Run: headless pygame with SDL's dummy video driver; simulated clock (each Clock.tick advances the game by its frame time, no real sleeping); random seed 0; keys injected as events and as key.get_pressed() state; mouse plan: one left click at the window centre at the start of phase 2, then a move to the lower-right quarter at the start of phase 3.
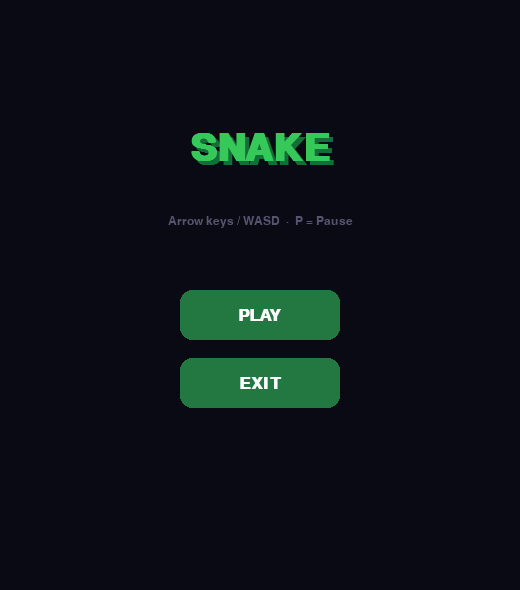
Frame 1 of 4 · flips 1–60 · no input
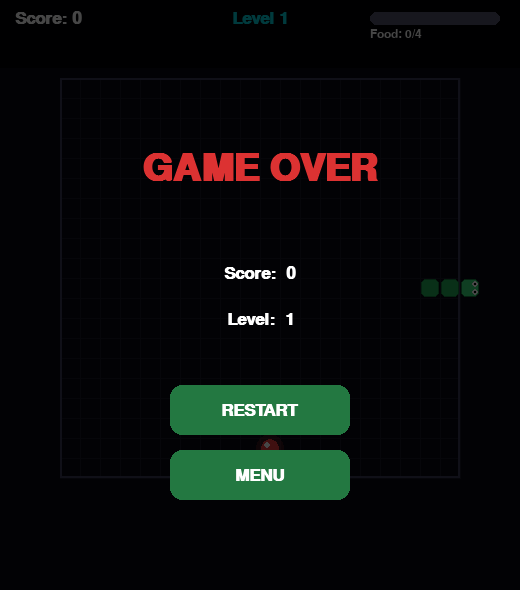
Frame 2 of 4 · flips 61–180 · clicked the window centre · tapped SPACE, RETURN · held RIGHT (→), D
Frame 3 of 4 · flips 181–300 · moved the mouse to the lower-right quarter · held DOWN (↓), S · screen unchanged from frame 2, image omitted
Frame 4 of 4 · flips 301–420 · held LEFT (←), A, UP (↑), W · screen unchanged from frame 3, image omitted

The pygame program that drew these frames:

import pygame
import random
import sys
import math

SCREEN_W = 520
SCREEN_H = 590

CELL  = 20          # pixel size of one grid cell
COLS  = 20          # grid width  (cells)
ROWS  = 20          # grid height (cells)

# Pixel origin of the grid (centred, with room for HUD above)
GRID_X = (SCREEN_W - COLS * CELL) // 2   # 60
GRID_Y = 78                               # below the HUD bar

FOODS_PER_LEVEL = 4   # foods required to advance one level
FPS_RENDER      = 60  # rendering frame-rate (smooth)
FPS_SNAKE_BASE  = 8   # snake steps per second at level 1
FPS_SNAKE_INC   = 2   # extra steps per second per level

# Color palette
BG_COLOR     = (10,  10,  20 )
GRID_COLOR   = (22,  22,  38 )
GRID_BORDER  = (60,  60,  90 )
WALL_COLOR   = (55,  55,  75 )
WALL_BORDER  = (80,  80,  105)
HEAD_COLOR   = (55,  225, 125)
BODY_COLOR   = (35,  175, 90 )
BODY_OUTLINE = (20,  120, 60 )
FOOD_COLOR   = (230, 60,  60 )
FOOD_SHINE   = (255, 130, 90 )
WHITE        = (255, 255, 255)
BLACK        = (0,   0,   0  )
GRAY         = (85,  85,  110)
CYAN         = (0,   210, 220)
YELLOW       = (255, 215, 0  )
RED          = (220, 50,  50 )
GREEN        = (55,  200, 90 )
DARK_GREEN   = (20,  110, 55 )


# ════════════════════════════════════════════════════════
#  HELPERS
# ════════════════════════════════════════════════════════
def cell_px(col, row):
    """Return the top-left pixel of a grid cell."""
    return GRID_X + col * CELL, GRID_Y + row * CELL


def draw_rrect(surf, color, rect, r=8, alpha=255):
    s = pygame.Surface((rect[2], rect[3]), pygame.SRCALPHA)
    pygame.draw.rect(s, (*color, alpha), (0, 0, rect[2], rect[3]), border_radius=r)
    surf.blit(s, (rect[0], rect[1]))


def draw_button(surf, font, text, rect, hovered):
    base  = (35, 120, 65)
    hover = (55, 175, 90)
    draw_rrect(surf, hover if hovered else base, rect, r=12)
    t = font.render(text, True, WHITE)
    surf.blit(t, (rect[0]+rect[2]//2 - t.get_width()//2,
                  rect[1]+rect[3]//2 - t.get_height()//2))
    return pygame.Rect(rect)


# ════════════════════════════════════════════════════════
#  WALLS — patterns change per level
# ════════════════════════════════════════════════════════
def build_walls(level: int) -> set:
    """
    Return a set of (col, row) wall cells appropriate for the given level.
    Level 1 → no inner walls.
    Level 2 → horizontal bar across the middle.
    Level 3 → two vertical pillars (gaps at centre for passage).
    Level 4+ → cross pattern in the centre.
    """
    walls = set()

    if level >= 2:
        mid_r = ROWS // 2
        for c in range(3, COLS - 3):
            walls.add((c, mid_r))

    if level >= 3:
        q1, q3 = COLS // 4, 3 * COLS // 4
        for r in range(2, ROWS - 2):
            if r not in (ROWS//2 - 1, ROWS//2, ROWS//2 + 1):
                walls.add((q1, r))
                walls.add((q3, r))

    if level >= 4:
        mid_c, mid_r = COLS // 2, ROWS // 2
        for c in range(2, COLS - 2):
            walls.add((c, mid_r))
        for r in range(2, ROWS - 2):
            walls.add((mid_c, r))

    return walls


# ════════════════════════════════════════════════════════
#  FOOD
# ════════════════════════════════════════════════════════
class Food:
    def __init__(self, snake_cells: set, walls: set):
        self.col, self.row = self._place(snake_cells, walls)
        self.phase = random.uniform(0, 360)   # animation offset

    @staticmethod
    def _place(snake_cells, walls):
        """Choose a free cell not occupied by the snake or any wall."""
        free = [(c, r) for c in range(COLS) for r in range(ROWS)
                if (c, r) not in snake_cells and (c, r) not in walls]
        return random.choice(free) if free else (COLS//2, ROWS//2)

    def update(self):
        """Advance pulse animation."""
        self.phase = (self.phase + 3.5) % 360

    def draw(self, surf):
        x, y  = cell_px(self.col, self.row)
        cx, cy = x + CELL//2, y + CELL//2
        pulse  = int(2.5 * abs(math.sin(math.radians(self.phase))))
        r      = CELL//2 - 3 + pulse

        # Glow halo
        g = pygame.Surface((CELL*3, CELL*3), pygame.SRCALPHA)
        pygame.draw.circle(g, (*FOOD_COLOR, 50), (CELL*3//2, CELL*3//2), r+5)
        surf.blit(g, (cx - CELL*3//2, cy - CELL*3//2))

        pygame.draw.circle(surf, FOOD_COLOR, (cx, cy), r)
        pygame.draw.circle(surf, WHITE,      (cx-3, cy-3), 3)   # shine


# ════════════════════════════════════════════════════════
#  SNAKE
# ════════════════════════════════════════════════════════
class Snake:
    def __init__(self):
        sc, sr = COLS // 2, ROWS // 2
        # Start with 3 body segments moving right
        self.body      = [(sc - i, sr) for i in range(3)]
        self.direction = (1, 0)   # (dc, dr)
        self.next_dir  = (1, 0)
        self._pending_grow = False

    # ── Direction ──────────────────────────────────────
    def set_direction(self, dc, dr):
        """Queue a direction change, ignoring direct reversal."""
        if (dc, dr) != (-self.direction[0], -self.direction[1]):
            self.next_dir = (dc, dr)

    # ── Movement ───────────────────────────────────────
    def step(self):
        """Advance the snake by one cell."""
        self.direction = self.next_dir
        hc, hr = self.body[0]
        new_head = (hc + self.direction[0], hr + self.direction[1])
        self.body.insert(0, new_head)
        if self._pending_grow:
            self._pending_grow = False   # keep the extra segment
        else:
            self.body.pop()              # remove tail normally

    def schedule_grow(self):
        """Call after eating food; the next step will add a segment."""
        self._pending_grow = True

    # ── Queries ────────────────────────────────────────
    def head(self):
        return self.body[0]

    def cells(self) -> set:
        return set(self.body)

    def hit_border(self) -> bool:
        """True if the head is outside the grid."""
        c, r = self.body[0]
        return not (0 <= c < COLS and 0 <= r < ROWS)

    def hit_wall(self, walls: set) -> bool:
        """True if the head overlaps a wall cell."""
        return self.body[0] in walls

    def hit_self(self) -> bool:
        """True if the head overlaps any body segment."""
        return self.body[0] in self.body[1:]

    # ── Drawing ────────────────────────────────────────
    def draw(self, surf):
        for i, (c, r) in enumerate(self.body):
            x, y = cell_px(c, r)
            color = HEAD_COLOR if i == 0 else BODY_COLOR
            rect  = (x+1, y+1, CELL-2, CELL-2)
            pygame.draw.rect(surf, color,       rect, border_radius=5)
            pygame.draw.rect(surf, BODY_OUTLINE, rect, 1, border_radius=5)

            # Draw eyes on the head segment
            if i == 0:
                self._draw_eyes(surf, x, y)

    def _draw_eyes(self, surf, x, y):
        """Draw two small eyes facing the current direction."""
        dc, dr = self.direction
        # Offset table: direction → (eye1_offset, eye2_offset) relative to cell
        offsets = {
            (1,  0): [(CELL-7, 4),    (CELL-7, CELL-8)],  # right
            (-1, 0): [(3,      4),    (3,      CELL-8)],  # left
            (0,  1): [(4,      CELL-7),(CELL-8, CELL-7)], # down
            (0, -1): [(4,      3),    (CELL-8, 3)],       # up
        }
        for ex, ey in offsets.get((dc, dr), [(4,4),(CELL-8,4)]):
            pygame.draw.circle(surf, WHITE, (x+ex+2, y+ey+2), 3)
            pygame.draw.circle(surf, BLACK, (x+ex+2, y+ey+2), 1)


# ════════════════════════════════════════════════════════
#  HUD
# ════════════════════════════════════════════════════════
def draw_hud(surf, f_med, f_sm, score, level, foods_this_level):
    # Dark header strip
    bar = pygame.Surface((SCREEN_W, 68), pygame.SRCALPHA)
    bar.fill((0, 0, 0, 165))
    surf.blit(bar, (0, 0))

    # Score (left)
    s = f_med.render(f"Score: {score}", True, WHITE)
    surf.blit(s, (15, 10))

    # Level (centre)
    lv = f_med.render(f"Level {level}", True, CYAN)
    surf.blit(lv, (SCREEN_W//2 - lv.get_width()//2, 10))

    # Progress bar + food fraction (right)
    bx, by, bw, bh = SCREEN_W - 150, 12, 130, 13
    pygame.draw.rect(surf, GRAY, (bx, by, bw, bh), border_radius=6)
    fill = int(bw * foods_this_level / FOODS_PER_LEVEL)
    if fill > 0:
        pygame.draw.rect(surf, GREEN, (bx, by, fill, bh), border_radius=6)
    # label below bar
    lbl = f_sm.render(f"Food: {foods_this_level}/{FOODS_PER_LEVEL}", True, WHITE)
    surf.blit(lbl, (bx, by + bh + 3))


# ════════════════════════════════════════════════════════
#  OVERLAY SCREENS
# ════════════════════════════════════════════════════════
def screen_menu(surf, f_title, f_med, f_sm):
    surf.fill(BG_COLOR)
    shadow = f_title.render("SNAKE", True, DARK_GREEN)
    title  = f_title.render("SNAKE", True, GREEN)
    tx = SCREEN_W//2 - title.get_width()//2
    surf.blit(shadow, (tx+4, 134)); surf.blit(title, (tx, 130))

    sub = f_sm.render("Arrow keys / WASD  ·  P = Pause", True, GRAY)
    surf.blit(sub, (SCREEN_W//2 - sub.get_width()//2, 215))

    mouse = pygame.mouse.get_pos()
    result = {}
    for text, rect in [("PLAY", (SCREEN_W//2-80, 290, 160, 50)),
                        ("EXIT", (SCREEN_W//2-80, 358, 160, 50))]:
        result[text] = draw_button(surf, f_med, text, rect,
                                   pygame.Rect(rect).collidepoint(mouse))
    return result


def screen_game_over(surf, f_title, f_med, f_sm, score, level):
    ov = pygame.Surface((SCREEN_W, SCREEN_H), pygame.SRCALPHA)
    ov.fill((0, 0, 0, 185)); surf.blit(ov, (0,0))

    t = f_title.render("GAME OVER", True, RED)
    surf.blit(t, (SCREEN_W//2 - t.get_width()//2, 150))

    for i, line in enumerate([f"Score:  {score}", f"Level:  {level}"]):
        s = f_med.render(line, True, WHITE)
        surf.blit(s, (SCREEN_W//2 - s.get_width()//2, 265 + i*46))

    mouse  = pygame.mouse.get_pos()
    result = {}
    for text, rect in [("RESTART", (SCREEN_W//2-90, 385, 180, 50)),
                        ("MENU",    (SCREEN_W//2-90, 450, 180, 50))]:
        result[text] = draw_button(surf, f_med, text, rect,
                                   pygame.Rect(rect).collidepoint(mouse))
    return result


def screen_pause(surf, f_title, f_med):
    ov = pygame.Surface((SCREEN_W, SCREEN_H), pygame.SRCALPHA)
    ov.fill((0,0,0,150)); surf.blit(ov,(0,0))
    t = f_title.render("PAUSED", True, CYAN)
    surf.blit(t, (SCREEN_W//2 - t.get_width()//2, 240))
    h = f_med.render("P  —  continue     ESC  —  menu", True, WHITE)
    surf.blit(h, (SCREEN_W//2 - h.get_width()//2, 340))


def screen_level_up(surf, f_title, f_med, level):
    """Semi-transparent banner shown briefly after levelling up."""
    ov = pygame.Surface((SCREEN_W, 130), pygame.SRCALPHA)
    ov.fill((0, 0, 0, 170))
    surf.blit(ov, (0, SCREEN_H//2 - 65))

    t1 = f_title.render("LEVEL  UP!", True, YELLOW)
    t2 = f_med.render(f"Level {level}  ·  Speed increased!", True, WHITE)
    surf.blit(t1, (SCREEN_W//2 - t1.get_width()//2, SCREEN_H//2 - 55))
    surf.blit(t2, (SCREEN_W//2 - t2.get_width()//2, SCREEN_H//2 + 15))


# ════════════════════════════════════════════════════════
#  MAIN GAME CLASS
# ════════════════════════════════════════════════════════
class SnakeGame:
    def __init__(self):
        pygame.init()
        self.screen = pygame.display.set_mode((SCREEN_W, SCREEN_H))
        pygame.display.set_caption("Snake")
        self.clock  = pygame.time.Clock()

        self.f_title = pygame.font.SysFont("Arial", 56, bold=True)
        self.f_med   = pygame.font.SysFont("Arial", 26, bold=True)
        self.f_sm    = pygame.font.SysFont("Arial", 18)

        self.state = "menu"
        self.menu_btns = {}
        self.over_btns = {}
        self._init_game()

    # ── Reset ─────────────────────────────────────────
    def _init_game(self, level=1):
        self.level           = level
        self.score           = 0
        self.foods_this_lvl  = 0
        self.walls           = build_walls(self.level)
        self.snake           = Snake()
        self.food            = Food(self.snake.cells(), self.walls)
        self.game_fps        = FPS_SNAKE_BASE + (self.level - 1) * FPS_SNAKE_INC
        self.tick_ms         = 1000.0 / self.game_fps   # ms between snake steps
        self.accum           = 0.0   # accumulated ms since last step
        self.lvlup_timer     = 0     # frames to show "level up" banner

    # ── Level transition ──────────────────────────────
    def _advance_level(self):
        self.level          += 1
        self.foods_this_lvl  = 0
        self.walls           = build_walls(self.level)
        self.game_fps        = FPS_SNAKE_BASE + (self.level - 1) * FPS_SNAKE_INC
        self.tick_ms         = 1000.0 / self.game_fps
        self.lvlup_timer     = 90    # ~1.5 s at 60 fps
        # Respawn food so it doesn't land on new walls
        self.food = Food(self.snake.cells(), self.walls)

    # ── Grid & wall drawing ───────────────────────────
    def _draw_grid(self):
        # Background grid lines
        for c in range(COLS + 1):
            x = GRID_X + c * CELL
            pygame.draw.line(self.screen, GRID_COLOR,
                             (x, GRID_Y), (x, GRID_Y + ROWS*CELL))
        for r in range(ROWS + 1):
            y = GRID_Y + r * CELL
            pygame.draw.line(self.screen, GRID_COLOR,
                             (GRID_X, y), (GRID_X + COLS*CELL, y))
        # Grid border
        pygame.draw.rect(self.screen, GRID_BORDER,
                         (GRID_X, GRID_Y, COLS*CELL, ROWS*CELL), 2)
        # Wall cells
        for (c, r) in self.walls:
            x, y = cell_px(c, r)
            pygame.draw.rect(self.screen, WALL_COLOR,  (x, y, CELL, CELL))
            pygame.draw.rect(self.screen, WALL_BORDER, (x, y, CELL, CELL), 1)

    # ── Main loop ─────────────────────────────────────
    def run(self):
        while True:
            dt = self.clock.tick(FPS_RENDER)   # dt in ms

            # ─ Events ───────────────────────────────────
            for event in pygame.event.get():
                if event.type == pygame.QUIT:
                    pygame.quit(); sys.exit()

                if event.type == pygame.KEYDOWN:
                    if self.state == "playing":
                        if   event.key in (pygame.K_UP,    pygame.K_w): self.snake.set_direction( 0,-1)
                        elif event.key in (pygame.K_DOWN,  pygame.K_s): self.snake.set_direction( 0, 1)
                        elif event.key in (pygame.K_LEFT,  pygame.K_a): self.snake.set_direction(-1, 0)
                        elif event.key in (pygame.K_RIGHT, pygame.K_d): self.snake.set_direction( 1, 0)
                        elif event.key == pygame.K_p:      self.state = "paused"
                        elif event.key == pygame.K_ESCAPE: self.state = "menu"
                    elif self.state == "paused":
                        if event.key in (pygame.K_p, pygame.K_ESCAPE):
                            self.state = "playing"

                if event.type == pygame.MOUSEBUTTONDOWN and event.button == 1:
                    pos = event.pos
                    if self.state == "menu":
                        if self.menu_btns.get("PLAY", pygame.Rect(0,0,0,0)).collidepoint(pos):
                            self._init_game(); self.state = "playing"
                        elif self.menu_btns.get("EXIT", pygame.Rect(0,0,0,0)).collidepoint(pos):
                            pygame.quit(); sys.exit()
                    elif self.state == "game_over":
                        if self.over_btns.get("RESTART", pygame.Rect(0,0,0,0)).collidepoint(pos):
                            self._init_game(); self.state = "playing"
                        elif self.over_btns.get("MENU", pygame.Rect(0,0,0,0)).collidepoint(pos):
                            self.state = "menu"

            # ─ Game logic (fixed time-step) ──────────────
            if self.state == "playing":
                self.food.update()

                # Count down the level-up banner
                if self.lvlup_timer > 0:
                    self.lvlup_timer -= 1

                # Accumulate render time; fire snake step(s) when ready
                self.accum += dt
                while self.accum >= self.tick_ms:
                    self.accum -= self.tick_ms
                    self.snake.step()

                    # ── Collision checks ──────────────────
                    if self.snake.hit_border():
                        self.state = "game_over"; break
                    if self.snake.hit_wall(self.walls):
                        self.state = "game_over"; break
                    if self.snake.hit_self():
                        self.state = "game_over"; break

                    # ── Food eaten? ───────────────────────
                    if self.snake.head() == (self.food.col, self.food.row):
                        self.snake.schedule_grow()
                        self.score          += 10 * self.level
                        self.foods_this_lvl += 1
                        if self.foods_this_lvl >= FOODS_PER_LEVEL:
                            self._advance_level()
                        else:
                            # New food, not on snake or walls
                            self.food = Food(self.snake.cells(), self.walls)

            # ─ Drawing ──────────────────────────────────
            self.screen.fill(BG_COLOR)

            if self.state == "menu":
                self.menu_btns = screen_menu(
                    self.screen, self.f_title, self.f_med, self.f_sm)

            else:
                self._draw_grid()
                self.food.draw(self.screen)
                self.snake.draw(self.screen)
                draw_hud(self.screen, self.f_med, self.f_sm,
                         self.score, self.level, self.foods_this_lvl)

                # Level-up flash
                if self.state == "playing" and self.lvlup_timer > 0:
                    screen_level_up(self.screen, self.f_title, self.f_med, self.level)

                if self.state == "paused":
                    screen_pause(self.screen, self.f_title, self.f_med)
                elif self.state == "game_over":
                    self.over_btns = screen_game_over(
                        self.screen, self.f_title, self.f_med, self.f_sm,
                        self.score, self.level)

            pygame.display.flip()


# ════════════════════════════════════════════════════════
#  ENTRY POINT
# ════════════════════════════════════════════════════════
if __name__ == "__main__":
    SnakeGame().run()
